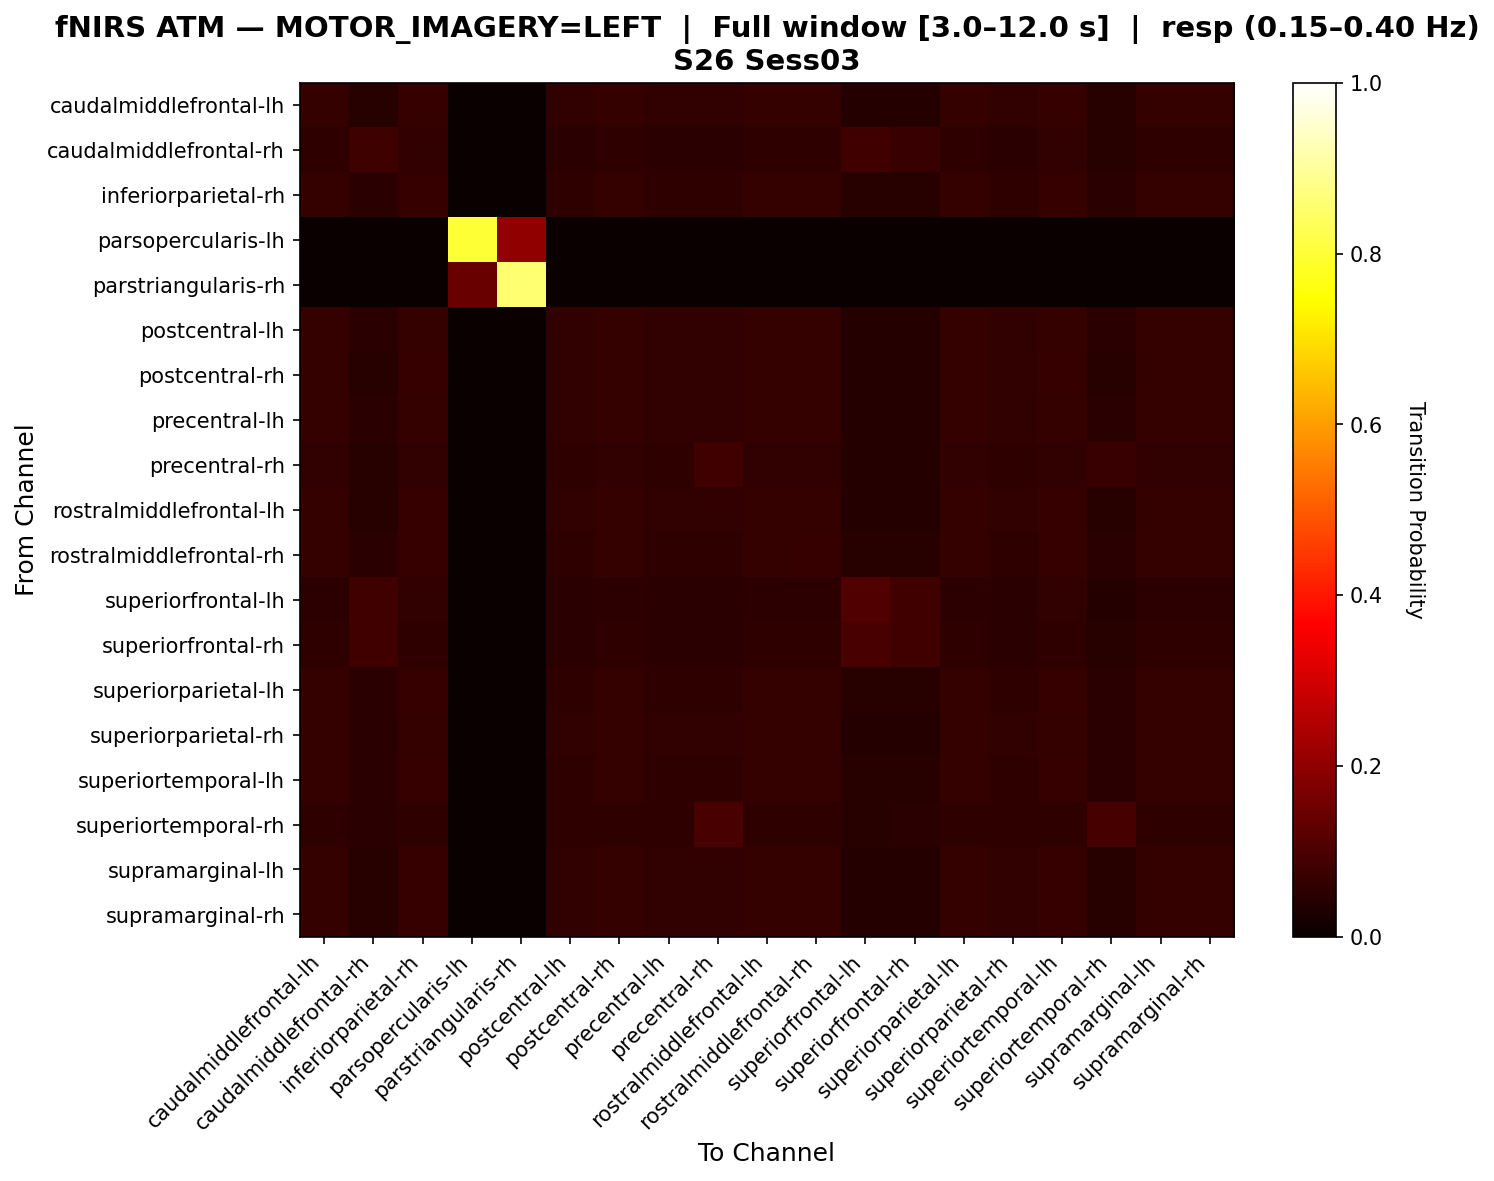

Values plotted in this chart, from the file beside it:
, caudalmiddlefrontal-lh, caudalmiddlefrontal-rh, inferiorparietal-rh, parsopercularis-lh, parstriangularis-rh, postcentral-lh, postcentral-rh, precentral-lh, precentral-rh, rostralmiddlefrontal-lh, rostralmiddlefrontal-rh, superiorfrontal-lh, superiorfrontal-rh, superiorparietal-lh, superiorparietal-rh, superiortemporal-lh, superiortemporal-rh, supramarginal-lh, supramarginal-rh
caudalmiddlefrontal-lh, 0.06383, 0.04681, 0.06809, 0.0, 0.0, 0.05957, 0.06383, 0.05957, 0.05957, 0.06383, 0.06383, 0.04255, 0.04255, 0.06383, 0.05957, 0.06809, 0.04681, 0.06383, 0.06383
caudalmiddlefrontal-rh, 0.05618, 0.07865, 0.0618, 0.0, 0.0, 0.05056, 0.05618, 0.05056, 0.05056, 0.05618, 0.05618, 0.08427, 0.07303, 0.05618, 0.05056, 0.0618, 0.04494, 0.05618, 0.05618
inferiorparietal-rh, 0.06306, 0.04955, 0.06757, 0.0, 0.0, 0.05856, 0.06306, 0.05856, 0.05856, 0.06306, 0.06306, 0.04505, 0.04505, 0.06306, 0.05856, 0.06757, 0.04955, 0.06306, 0.06306
parsopercularis-lh, 0.0, 0.0, 0.0, 0.8, 0.2, 0.0, 0.0, 0.0, 0.0, 0.0, 0.0, 0.0, 0.0, 0.0, 0.0, 0.0, 0.0, 0.0, 0.0
parstriangularis-rh, 0.0, 0.0, 0.0, 0.1429, 0.8571, 0.0, 0.0, 0.0, 0.0, 0.0, 0.0, 0.0, 0.0, 0.0, 0.0, 0.0, 0.0, 0.0, 0.0
postcentral-lh, 0.06438, 0.04721, 0.06438, 0.0, 0.0, 0.06009, 0.06438, 0.06009, 0.06009, 0.06438, 0.06438, 0.04292, 0.04292, 0.06438, 0.06009, 0.06438, 0.04721, 0.06438, 0.06438
postcentral-rh, 0.06383, 0.04681, 0.06809, 0.0, 0.0, 0.05957, 0.06383, 0.05957, 0.05957, 0.06383, 0.06383, 0.04255, 0.04255, 0.06383, 0.05957, 0.06809, 0.04681, 0.06383, 0.06383
precentral-lh, 0.06438, 0.04721, 0.06438, 0.0, 0.0, 0.06009, 0.06438, 0.06009, 0.06009, 0.06438, 0.06438, 0.04292, 0.04292, 0.06438, 0.06009, 0.06438, 0.04721, 0.06438, 0.06438
precentral-rh, 0.06073, 0.04453, 0.06073, 0.0, 0.0, 0.05668, 0.06073, 0.05668, 0.08502, 0.06073, 0.06073, 0.04049, 0.04049, 0.06073, 0.05668, 0.06073, 0.07287, 0.06073, 0.06073
rostralmiddlefrontal-lh, 0.06383, 0.04681, 0.06809, 0.0, 0.0, 0.05957, 0.06383, 0.05957, 0.05957, 0.06383, 0.06383, 0.04255, 0.04255, 0.06383, 0.05957, 0.06809, 0.04681, 0.06383, 0.06383
rostralmiddlefrontal-rh, 0.06278, 0.04933, 0.06726, 0.0, 0.0, 0.0583, 0.06278, 0.0583, 0.0583, 0.06278, 0.06726, 0.04484, 0.04484, 0.06278, 0.0583, 0.06726, 0.04933, 0.06278, 0.06278
superiorfrontal-lh, 0.05357, 0.08333, 0.05952, 0.0, 0.0, 0.04762, 0.05357, 0.04762, 0.04762, 0.05357, 0.05357, 0.1071, 0.08333, 0.05357, 0.04762, 0.05952, 0.04167, 0.05357, 0.05357
superiorfrontal-rh, 0.05525, 0.08287, 0.05525, 0.0, 0.0, 0.04972, 0.05525, 0.04972, 0.04972, 0.05525, 0.05525, 0.09392, 0.08287, 0.05525, 0.04972, 0.05525, 0.0442, 0.05525, 0.05525
superiorparietal-lh, 0.06306, 0.04955, 0.06757, 0.0, 0.0, 0.05856, 0.06306, 0.05856, 0.05856, 0.06306, 0.06306, 0.04505, 0.04505, 0.06306, 0.05856, 0.06757, 0.04955, 0.06306, 0.06306
superiorparietal-rh, 0.06438, 0.04721, 0.06438, 0.0, 0.0, 0.06009, 0.06438, 0.06009, 0.06009, 0.06438, 0.06438, 0.04292, 0.04292, 0.06438, 0.06009, 0.06438, 0.04721, 0.06438, 0.06438
superiortemporal-lh, 0.06306, 0.04955, 0.06757, 0.0, 0.0, 0.05856, 0.06306, 0.05856, 0.05856, 0.06306, 0.06306, 0.04505, 0.04505, 0.06306, 0.05856, 0.06757, 0.04955, 0.06306, 0.06306
superiortemporal-rh, 0.05556, 0.05051, 0.05556, 0.0, 0.0, 0.05556, 0.05556, 0.05556, 0.09596, 0.05556, 0.05556, 0.04545, 0.05051, 0.05556, 0.05556, 0.05556, 0.09091, 0.05556, 0.05556
supramarginal-lh, 0.06383, 0.04681, 0.06809, 0.0, 0.0, 0.05957, 0.06383, 0.05957, 0.05957, 0.06383, 0.06383, 0.04255, 0.04255, 0.06383, 0.05957, 0.06809, 0.04681, 0.06383, 0.06383
supramarginal-rh, 0.06383, 0.04681, 0.06809, 0.0, 0.0, 0.05957, 0.06383, 0.05957, 0.05957, 0.06383, 0.06383, 0.04255, 0.04255, 0.06383, 0.05957, 0.06809, 0.04681, 0.06383, 0.06383
